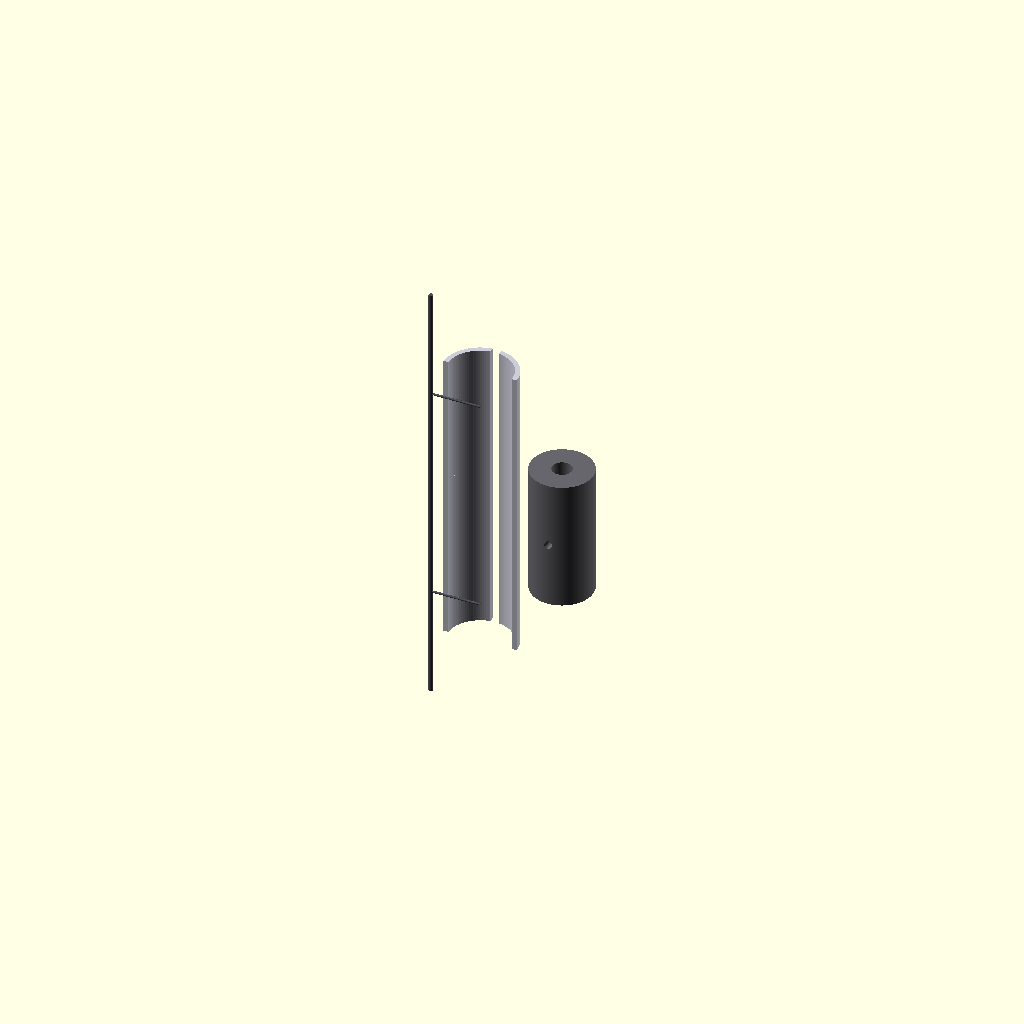
Cell 1 — every parameter at its default value.
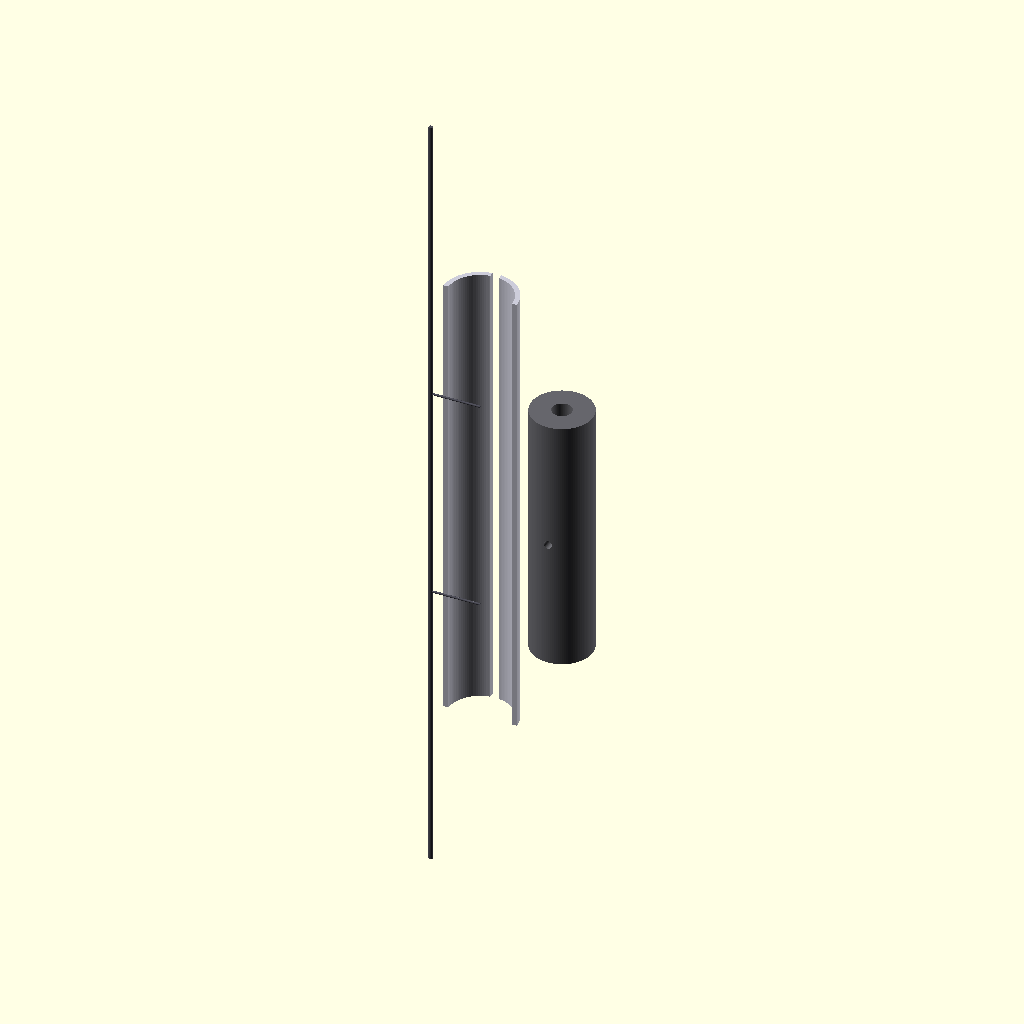
Cell 2: the same model with shaft_section_length = 6800.
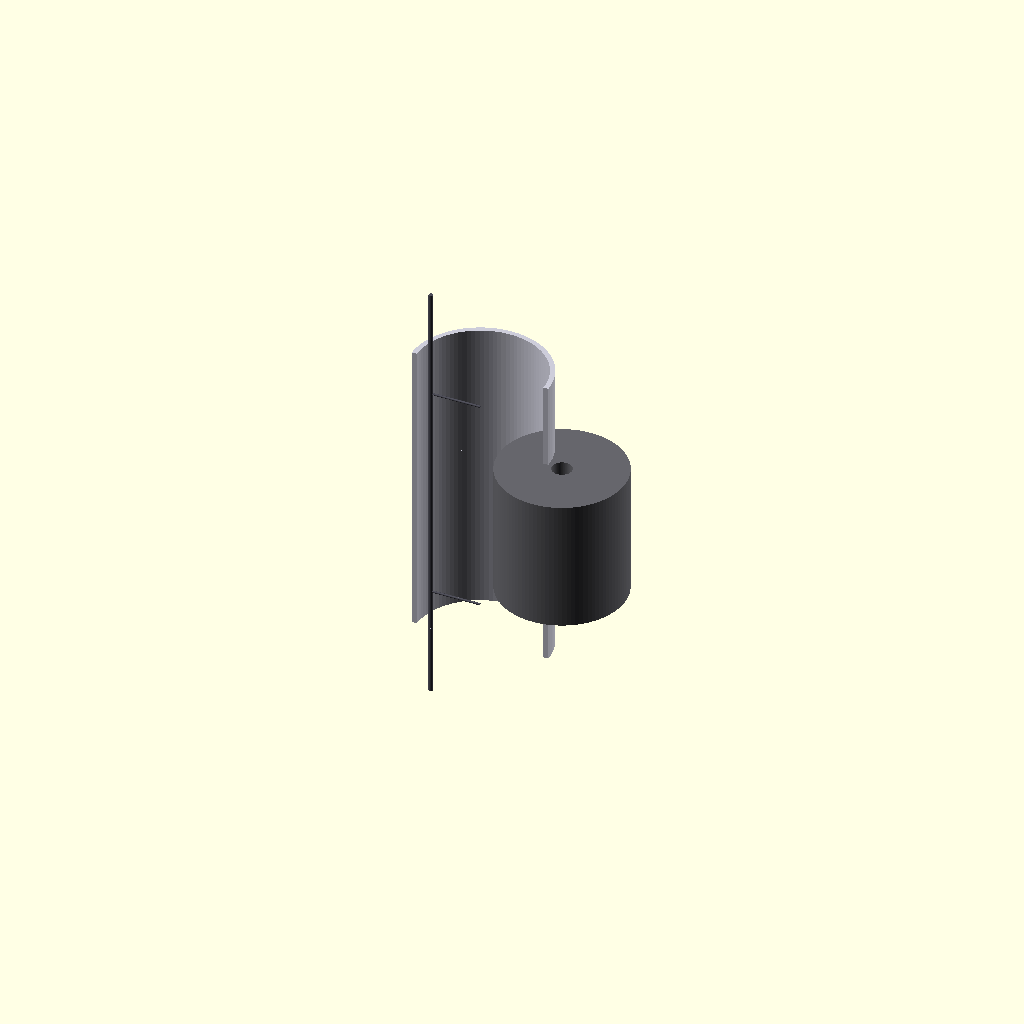
Cell 3: modular_neck_diameter = 1160 (everything else at default).
One fixed orthographic camera (rotation 55°, 0°, 25°; colour scheme Cornfield) for every cell.
Source of the model, src/manufacturing/bandai_runner_a_redstone.scad:
// ============================================================================
// PROJECT: XXXG-00W0 WING GUNDAM ZERO EW - COCKPIT COUPLER RETROFIT
// ARCHITECTURE BASELINE: MERCURY-REDSTONE ESCAPE & TRAJECTORY MODULE
// MANUFACTURING PARITY: SOLID-STATE INTEGRATED ELECTRICAL HARNESSING
// COMPATIBILITY: ELECTROACOUSTIC PROPULSION JUNCTIONS & PLASMA VORTEX CORES
// ============================================================================

$fn = 100; // Circular segment resolution count

// Dimensional Variables (1:1 Metrics for a 16.7-Meter Airframe Scale)
shaft_section_length = 3400;             // Total longitudinal forward module axis (mm)
modular_neck_diameter = 580;            // Inner structural shaft clearance width (mm)
titanium_armor_wall = 45;               // Zoned TiAl outer protective shielding (mm)
solid_state_bus_width = 80;             // 4oz Copper harness tracking track width (mm)
wave_driver_bore = 180;                 // Internal cymatics resonance chamber (mm)

module Runner_A_Redstone_Forge() {
    // Master Material Feed Runner (Feeds Molten Alloy from Siphon Forge)
    color([0.3, 0.3, 0.34]) {
        cylinder(h = shaft_section_length + 600, d = 40, center = true);
        // Direct feed gates tracking straight to the mold perimeters
        translate([0, 0, 1000]) rotate([0, 90, 0]) cylinder(h = 450, d = 20);
        translate([0, 0, -1000]) rotate([0, 90, 0]) cylinder(h = 450, d = 20);
    }
    
    // Instantiate Scaled Part Cavities
    Cast_Redstone_Trajectory_Components();
}

module Cast_Redstone_Trajectory_Components() {
    // ---- PART A17: FORWARD MODULAR SHAFT HULL (LEFT HALF-SHELL) ---- [From Page 9, Step 12]
    translate([450, 0, 600]) color([0.8, 0.8, 0.85]) {
        difference() {
            // Main cylindrical trajectory outer column casing
            cylinder(h = shaft_section_length * 0.45, d = modular_neck_diameter + (titanium_armor_wall * 2), center = true);
            // Internal cavity boring to minimize dead structural weight
            cylinder(h = shaft_section_length * 0.5, d = modular_neck_diameter, center = true);
            // Continuous cast-in groove for the 4oz copper logic rail harness
            cube([solid_state_bus_width, 800, shaft_section_length], center = true);
            // Slice mold profile to form an asymmetrical mating part
            translate([0, -modular_neck_diameter, 0])
                cube([modular_neck_diameter * 2, modular_neck_diameter * 2, shaft_section_length], center = true);
        }
    }
    
    // ---- PART A18: FORWARD MODULAR SHAFT HULL (RIGHT HALF-SHELL) ---- [From Page 9, Step 12]
    translate([450, 0, -600]) rotate([0, 180, 0]) color([0.8, 0.8, 0.85]) {
        difference() {
            cylinder(h = shaft_section_length * 0.45, d = modular_neck_diameter + (titanium_armor_wall * 2), center = true);
            cylinder(h = shaft_section_length * 0.5, d = modular_neck_diameter, center = true);
            cube([solid_state_bus_width, 800, shaft_section_length], center = true);
            translate([0, -modular_neck_diameter, 0])
                cube([modular_neck_diameter * 2, modular_neck_diameter * 2, shaft_section_length], center = true);
        }
    }

    // ---- PART A19: INTERNAL ELECTROACOUSTIC RESONANCE CHAMBER ---- [From Page 9, Step 12]
    translate([1200, 0, 0]) color([0.4, 0.4, 0.42]) {
        difference() {
            // High-pressure acoustic waveguide tuning pipe block
            cylinder(h = shaft_section_length * 0.35, d = modular_neck_diameter - 20, center = true);
            // Core wave driver chamber bore (Isolates gas during sound excitation loops)
            cylinder(h = shaft_section_length * 0.4, d = wave_driver_bore, center = true);
            // Transverse frequency calibration key slots for the tuning cartridges
            rotate([90, 0, 0])
                cylinder(h = 600, d = 75, center = true);
        }
    }
}

// Render Finished Module Workspace Framework
Runner_A_Redstone_Forge();
Parameter table extracted from the source (name, type, default, range or options):
shaft_section_length: number, default 3400
modular_neck_diameter: number, default 580
titanium_armor_wall: number, default 45
solid_state_bus_width: number, default 80
wave_driver_bore: number, default 180
